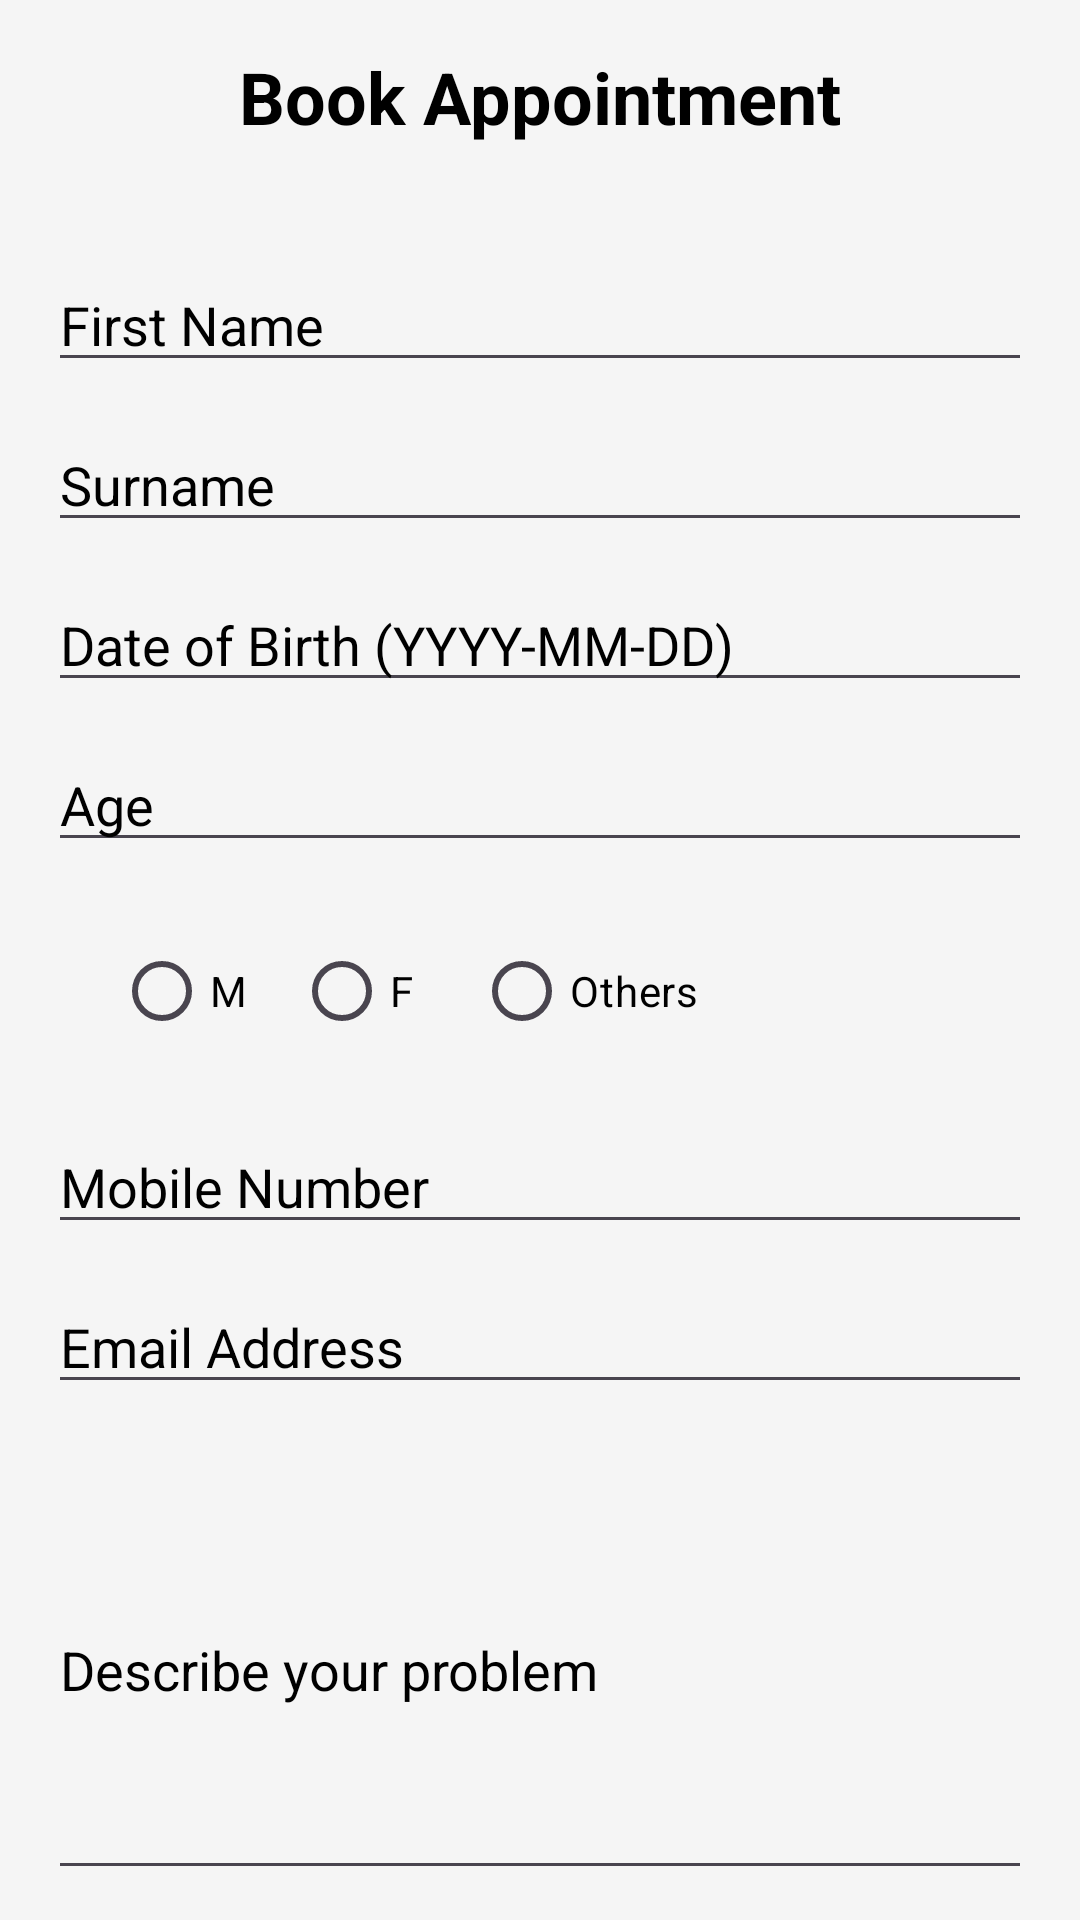

Write the Android layout XML for this screen, with the resource values it uses.
<!-- AndroidManifest.xml: application theme Theme.MediMeet -->
<!-- res/layout/activity_appointment.xml -->
<?xml version="1.0" encoding="utf-8"?>
<ScrollView xmlns:android="http://schemas.android.com/apk/res/android"
    android:layout_width="match_parent"
    android:layout_height="match_parent"
    android:background="#F5F5F5"
    android:padding="16dp"
    android:scrollbars="none">
    <RelativeLayout
        android:layout_width="match_parent"
        android:layout_height="wrap_content">

        
        <TextView
            android:id="@+id/titleTextView"
            android:layout_width="wrap_content"
            android:layout_height="wrap_content"
            android:text="Book Appointment"
            android:textSize="24sp"
            android:textColor="#000000"
            android:textStyle="bold"
            android:layout_centerHorizontal="true"
            android:layout_marginBottom="16dp"/>

        
        <EditText
            android:id="@+id/firstNameEditText"
            android:layout_width="match_parent"
            android:layout_height="wrap_content"
            android:hint="First Name"
            android:inputType="text"
            android:layout_marginTop="70dp"
            android:layout_marginBottom="12dp"
            android:textColor="#000000"
            android:textColorHint="#000000"/>

        
        <EditText
            android:id="@+id/surnameEditText"
            android:layout_width="match_parent"
            android:layout_height="wrap_content"
            android:hint="Surname"
            android:inputType="text"
            android:layout_below="@id/firstNameEditText"
            android:layout_marginBottom="12dp"
            android:textColor="#000000"
            android:textColorHint="#000000" />

        
        <EditText
            android:id="@+id/dobEditText"
            android:layout_width="match_parent"
            android:layout_height="wrap_content"
            android:hint="Date of Birth (YYYY-MM-DD)"
            android:inputType="date"
            android:layout_below="@id/surnameEditText"
            android:layout_marginBottom="12dp"
            android:textColor="#000000"
            android:textColorHint="#000000" />

        
        <EditText
            android:id="@+id/ageEditText"
            android:layout_width="match_parent"
            android:layout_height="wrap_content"
            android:hint="Age"
            android:inputType="number"
            android:layout_below="@id/dobEditText"
            android:layout_marginBottom="12dp"
            android:textColor="#000000"
            android:textColorHint="#000000"/>

        
        <RadioGroup
            android:id="@+id/genderRadioGroup"
            android:layout_width="match_parent"
            android:layout_height="wrap_content"
            android:padding="7dp"
            android:orientation="horizontal"
            android:layout_marginBottom="12dp"
            android:layout_below="@+id/ageEditText">

            <RadioButton
                android:id="@+id/radioMale"
                android:layout_width="wrap_content"
                android:layout_height="wrap_content"
                android:text="M"
                android:layout_marginLeft="15dp"
                android:textColor="#000000"/>

            <RadioButton
                android:id="@+id/radioFemale"
                android:layout_width="wrap_content"
                android:layout_height="wrap_content"
                android:text="F"
                android:layout_marginLeft="12dp"
                android:textColor="#000000"/>

            <RadioButton
                android:id="@+id/radioOther"
                android:layout_width="wrap_content"
                android:layout_height="wrap_content"
                android:text="Others"
                android:layout_marginLeft="12dp"
                android:textColor="#000000"/>
        </RadioGroup>

        
        <EditText
            android:id="@+id/mobileNumberEditText"
            android:layout_width="match_parent"
            android:layout_height="wrap_content"
            android:hint="Mobile Number"
            android:inputType="phone"
            android:layout_below="@id/genderRadioGroup"
            android:layout_marginBottom="12dp"
            android:textColor="#000000"
            android:textColorHint="#000000" />

        
        <EditText
            android:id="@+id/emailEditText"
            android:layout_width="match_parent"
            android:layout_height="wrap_content"
            android:hint="Email Address"
            android:inputType="textEmailAddress"
            android:layout_below="@id/mobileNumberEditText"
            android:layout_marginBottom="12dp"
            android:textColor="#000000"
            android:textColorHint="#000000"/>

        
        <EditText
            android:id="@+id/descriptionEditText"
            android:layout_width="match_parent"
            android:layout_height="150dp"
            android:hint="Describe your problem"
            android:inputType="textMultiLine"
            android:layout_below="@id/emailEditText"
            android:layout_marginBottom="12dp"
            android:textColor="#000000"
            android:textColorHint="#000000"/>

        
        <ImageView
            android:id="@+id/phonePeImageView"
            android:layout_width="match_parent"
            android:layout_height="200dp"
            android:src="@drawable/phonepayscanner"
            android:layout_below="@id/descriptionEditText"
            android:layout_marginBottom="12dp"
            android:contentDescription="PhonePe Scanner"/>

        
        <ImageView
            android:id="@+id/uploadImageView"
            android:layout_width="150dp"
            android:layout_height="150dp"
            android:src="@drawable/uploadimage"
            android:layout_below="@id/phonePeImageView"
            android:layout_marginBottom="12dp"
            android:layout_marginLeft="90dp"
            android:contentDescription="Upload Payment Screenshot" />

        
        <Button
            android:id="@+id/bookNowButton"
            android:layout_width="wrap_content"
            android:layout_height="wrap_content"
            android:text="BOOK NOW"
            android:textColor="#FFFFFF"
            android:background="#872EF3"
            android:layout_below="@id/uploadImageView"
            android:layout_centerHorizontal="true"
            android:layout_marginTop="16dp"/>


        


    </RelativeLayout>
</ScrollView>
<!-- resources referenced by this layout -->
<resources>
  <!-- drawable phonepayscanner: jpg bitmap (drawable, 39079 bytes) -->
  <style name="Theme.MediMeet" parent="Base.Theme.MediMeet" />
  <style name="Base.Theme.MediMeet" parent="Theme.Material3.DayNight.NoActionBar">
          
          
      </style>
</resources>
